pico-8 play session: hold → + tap 🅾, after a click and taps of 🅾, ❎, 🅾+❎, 🅾 in the second before t = 0

[t = 1 s] hold → ~1s, tap 🅾 ~2×
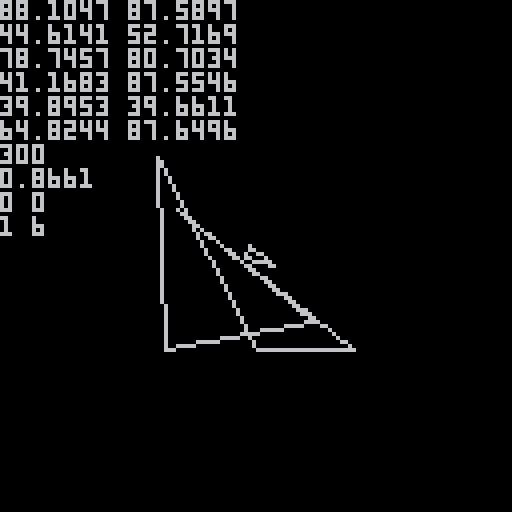
[t = 2 s] hold → ~2s, tap 🅾 ~4×
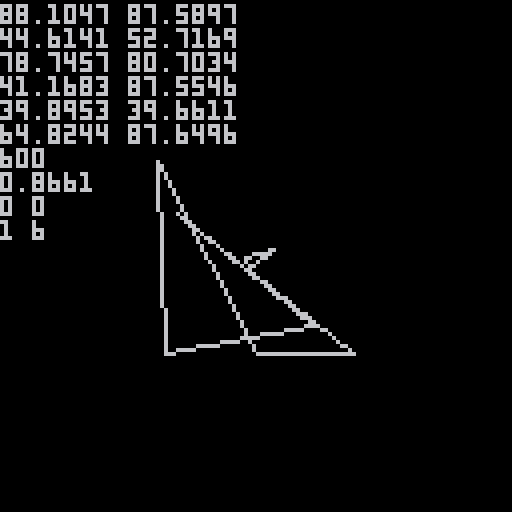
[t = 6 s] hold → ~6s, tap 🅾 ~10×
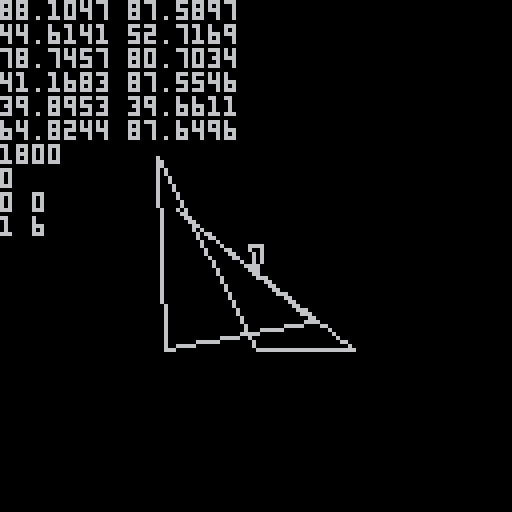
[t = 8 s] hold → ~8s, tap 🅾 ~14×
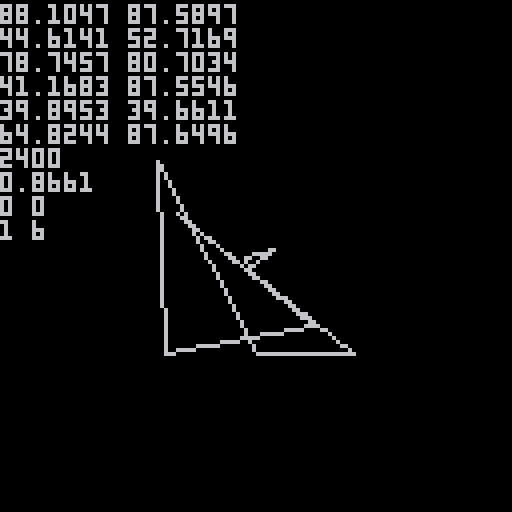

pico-8 cartridge
version 42
__lua__
function _init()
		point = {}
		angle = 0
		add(point, {x=sin(angle/360)*7+64,y=cos(angle/360)*7+64})
		add(point, {x=sin((angle+140)/360)*5+64,y=cos((angle+140)/360)*5+64})
		add(point, {x=sin((angle-140)/360)*5+64,y=cos((angle-140)/360)*5+64})
		dx = 0
		dy = 0
		x = 0
		y = 0
		for i=0,16 do
				for j=0,16 do
						if rnd(2) > 1 then
							--	mset(i,j,001)
						end
				end
		end
		meteor = {}
		create_m(6,25,64,64)
end

function _update()
		
		if btn(⬅️) then
				angle -= 10
		end
		if btn(➡️) then
				angle += 10
		end
		
		if btn(⬆️) then
				for i=1, #point do
						dx += sin(angle/360) / 10
						dy += cos(angle/360) / 10
				end
		end
		
		if btn(⬇️) then
				for i=1, #point do
						dx -= sin(angle/360) / 10
						dy -= cos(angle/360) / 10
				end
		end
		
		dx *= 0.95
		dy *= 0.95
		
		x += dx
		y += dy
		
		point[1].x = sin(angle/360)*5+64+x
		point[1].y = cos(angle/360)*5+64+y
		point[2].x = sin((angle+140)/360)*3+64+x
		point[2].y = cos((angle+140)/360)*3+64+y
		point[3].x = sin((angle-140)/360)*3+64+x
		point[3].y = cos((angle-140)/360)*3+64+y
	
		
		camera((point[1].x+point[2].x+point[3].x)/3-64,(point[1].y+point[2].y+point[3].y)/3-64)
		
end

function _draw()
		
		cls()
		map(0,0,0,0,16,16)
		local p = point
		line(p[1].x,p[1].y,p[2].x,p[2].y)
		line(p[2].x,p[2].y,p[3].x,p[3].y)
		line(p[1].x,p[1].y,p[3].x,p[3].y)
		
		for i=1, #meteor do
				for j=1, #meteor[i] do
						if j != #meteor[i] then
								line(meteor[i][j].x,meteor[i][j].y,meteor[i][j+1].x,meteor[i][j+1].y)
						else
								line(meteor[i][j].x,meteor[i][j].y,meteor[i][j+1-#meteor[i]].x,meteor[i][j+1-#meteor[i]].y)
						end
						print(meteor[i][j].x.." "..meteor[i][j].y)
				end
		end
		
		
		print(angle)
		print(sin(angle/360))
		print(dx.." "..dy)
		print(#meteor.." "..#meteor[1])
		
		--print(meteor[1][1].x.." "..meteor[1][1].y)
end
-->8
function create_m(corners, size, x,y)
		temp = {}
		
		for i=1, corners do
				add(temp, {x=sin((angle+rnd(360))/360)*size+x, y=cos(angle+rnd(360)/360)*size+y})
		end
		
		add(meteor, temp)
		
end
__gfx__
00000000000000000000000000000000000000000000000000000000000000000000000000000000000000000000000000000000000000000000000000000000
00000000000000000000000000000000000000000000000000000000000000000000000000000000000000000000000000000000000000000000000000000000
00700700070000000000000000000000000000000000000000000000000000000000000000000000000000000000000000000000000000000000000000000000
00077000000000000000000000000000000000000000000000000000000000000000000000000000000000000000000000000000000000000000000000000000
00077000000000000000000000000000000000000000000000000000000000000000000000000000000000000000000000000000000000000000000000000000
00700700000000000000000000000000000000000000000000000000000000000000000000000000000000000000000000000000000000000000000000000000
00000000000000700000000000000000000000000000000000000000000000000000000000000000000000000000000000000000000000000000000000000000
